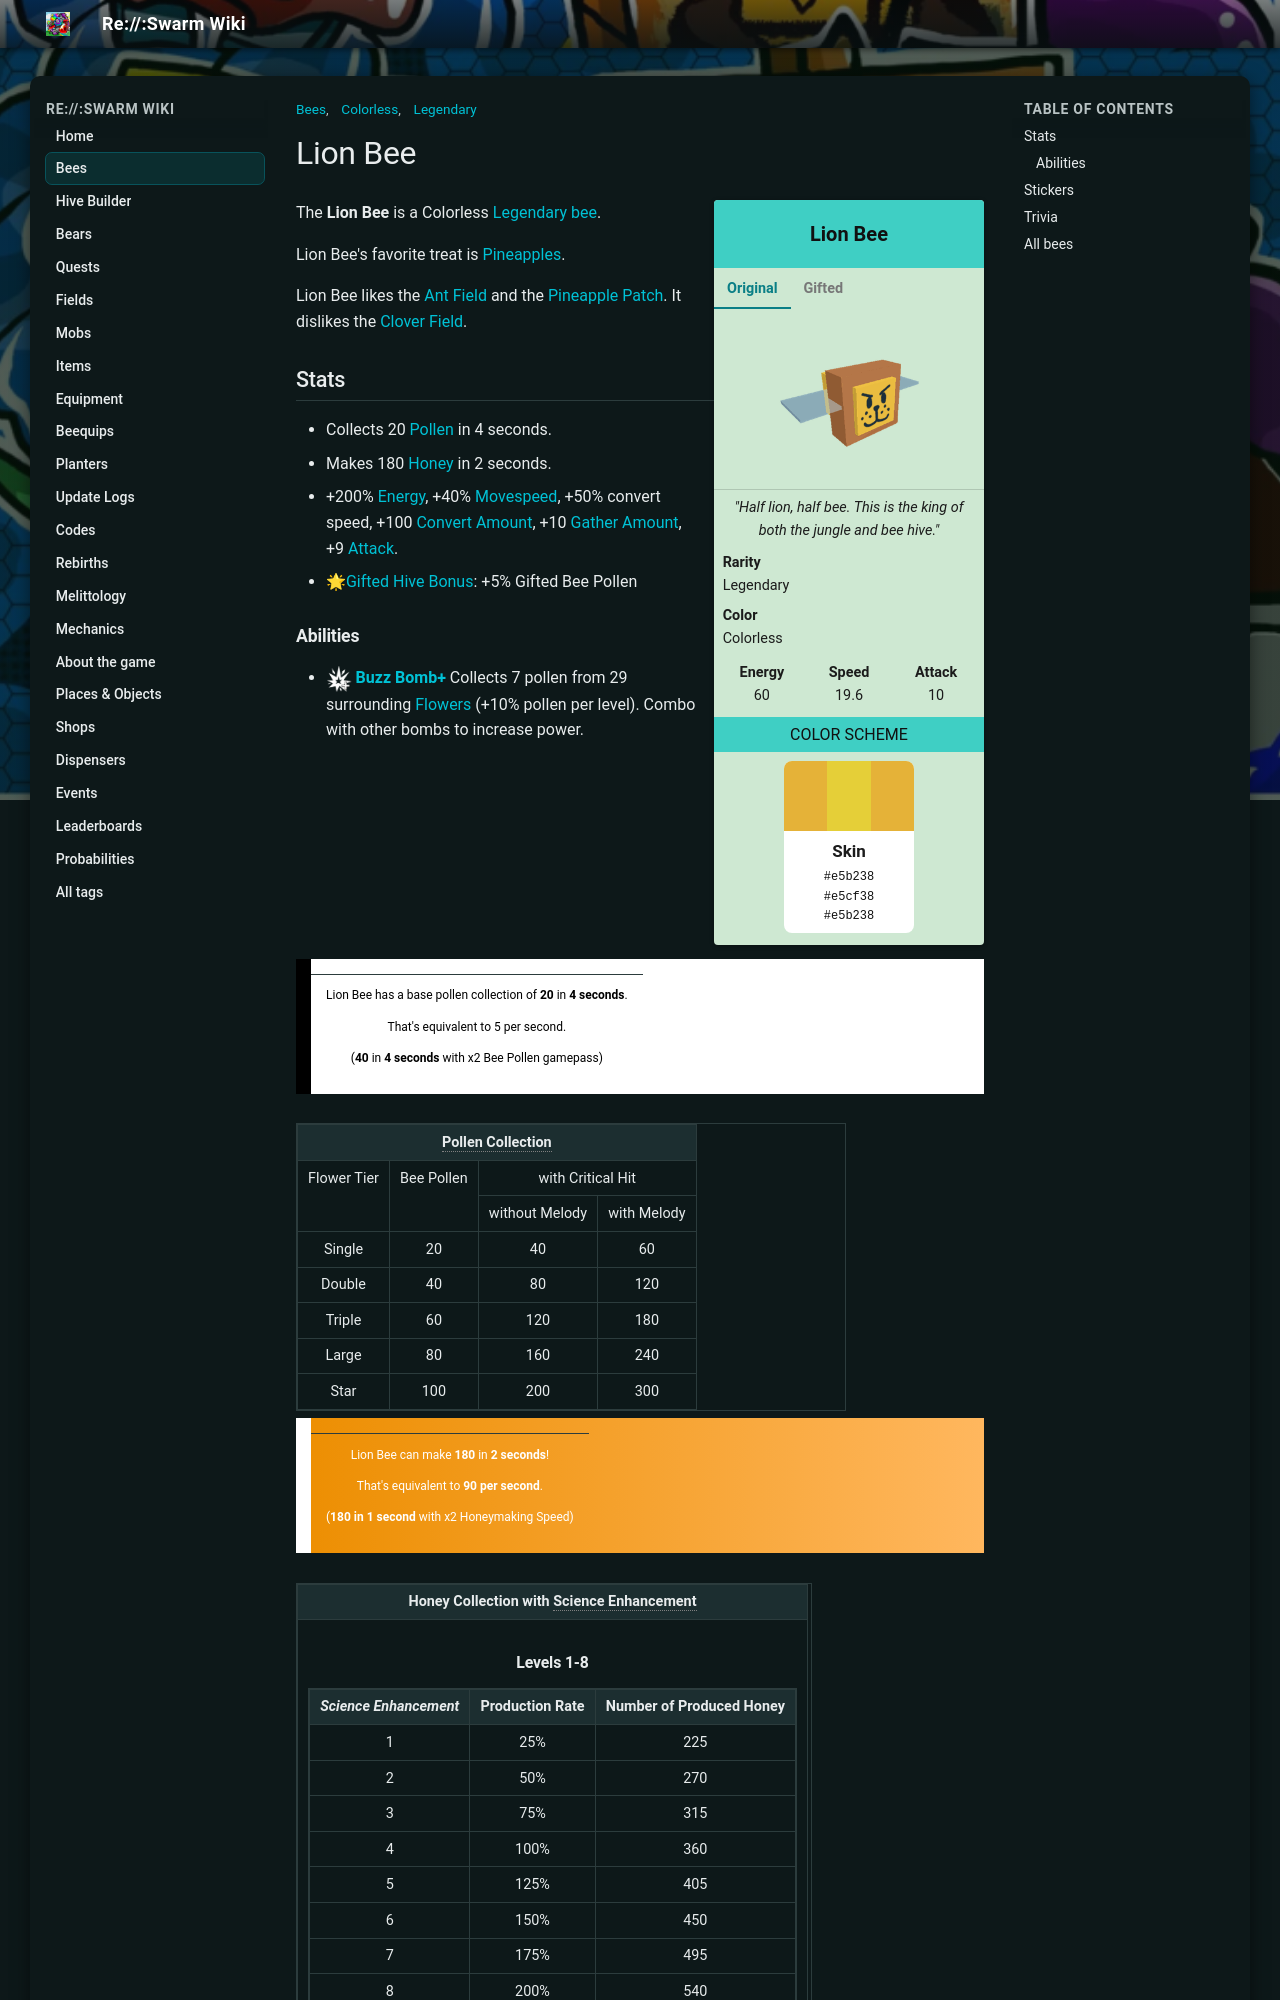

repository: JoaoFranciscoFE/reswarm-wiki · page: lion-bee.html · generator: mkdocs

---
title: "Lion Bee"
tags: ["Bees", "Legendary", "Colorless"]
---

# Lion Bee

<div class="bee-infobox bee-rarity-legendary">
<div class="bee-infobox-title">Lion Bee</div>
<div class="bee-infobox-tabs">
<input type="radio" name="bee-infobox-tab" id="bee-tab-original" checked>
<label for="bee-tab-original">Original</label>
<input type="radio" name="bee-infobox-tab" id="bee-tab-gifted">
<label for="bee-tab-gifted">Gifted</label>
<div class="bee-infobox-image bee-tab-original"><img alt="Lion Bee" src="img/Lion_Bee.png" width="150"></div>
<div class="bee-infobox-image bee-tab-gifted"><img alt="Gifted Lion Bee" src="img/Gifted_Lion_Bee.png" width="150"></div>
</div>
<div class="bee-infobox-quote"><i>"Half lion, half bee. This is the king of both the jungle and bee hive."</i></div>
<div class="bee-infobox-row"><b>Rarity</b><span>Legendary</span></div>
<div class="bee-infobox-row"><b>Color</b><span>Colorless</span></div>
<div class="bee-infobox-stats">
<div><b>Energy</b><span>60</span></div>
<div><b>Speed</b><span>19.6</span></div>
<div><b>Attack</b><span>10</span></div>
</div>
<div class="bee-infobox-header">Color Scheme</div>
<div class="bee-infobox-scheme">
<div class="bee-infobox-stripes"><span style="background:#e5b238"></span><span style="background:#e5cf38"></span><span style="background:#e5b238"></span></div>
<div class="bee-infobox-swatch"><b>Skin</b><code>#e5b238</code><code>#e5cf38</code><code>#e5b238</code></div>
</div>
</div>

The **Lion Bee** is a Colorless [Legendary bee](bees-legendary.md).

Lion Bee's favorite treat is [Pineapples](pineapple.md).

Lion Bee likes the [Ant Field](ant-field.md) and the [Pineapple Patch](pineapple-patch.md). It dislikes the [Clover Field](clover-field.md).

## Stats

* Collects 20 [Pollen](pollen.md) in 4 seconds.
* Makes 180 [Honey](honey.md) in 2 seconds.
* +200% [Energy](energy.md), +40% [Movespeed](stats.md#Speed), +50% convert speed, +100 [Convert Amount](system-page.md#Convert_Amount), +10 [Gather Amount](stats.md#Gather_Amount), +9 [Attack](stats.md#Attack).
* 🌟[Gifted Hive Bonus](gifted-bee.md): +5% Gifted Bee Pollen
